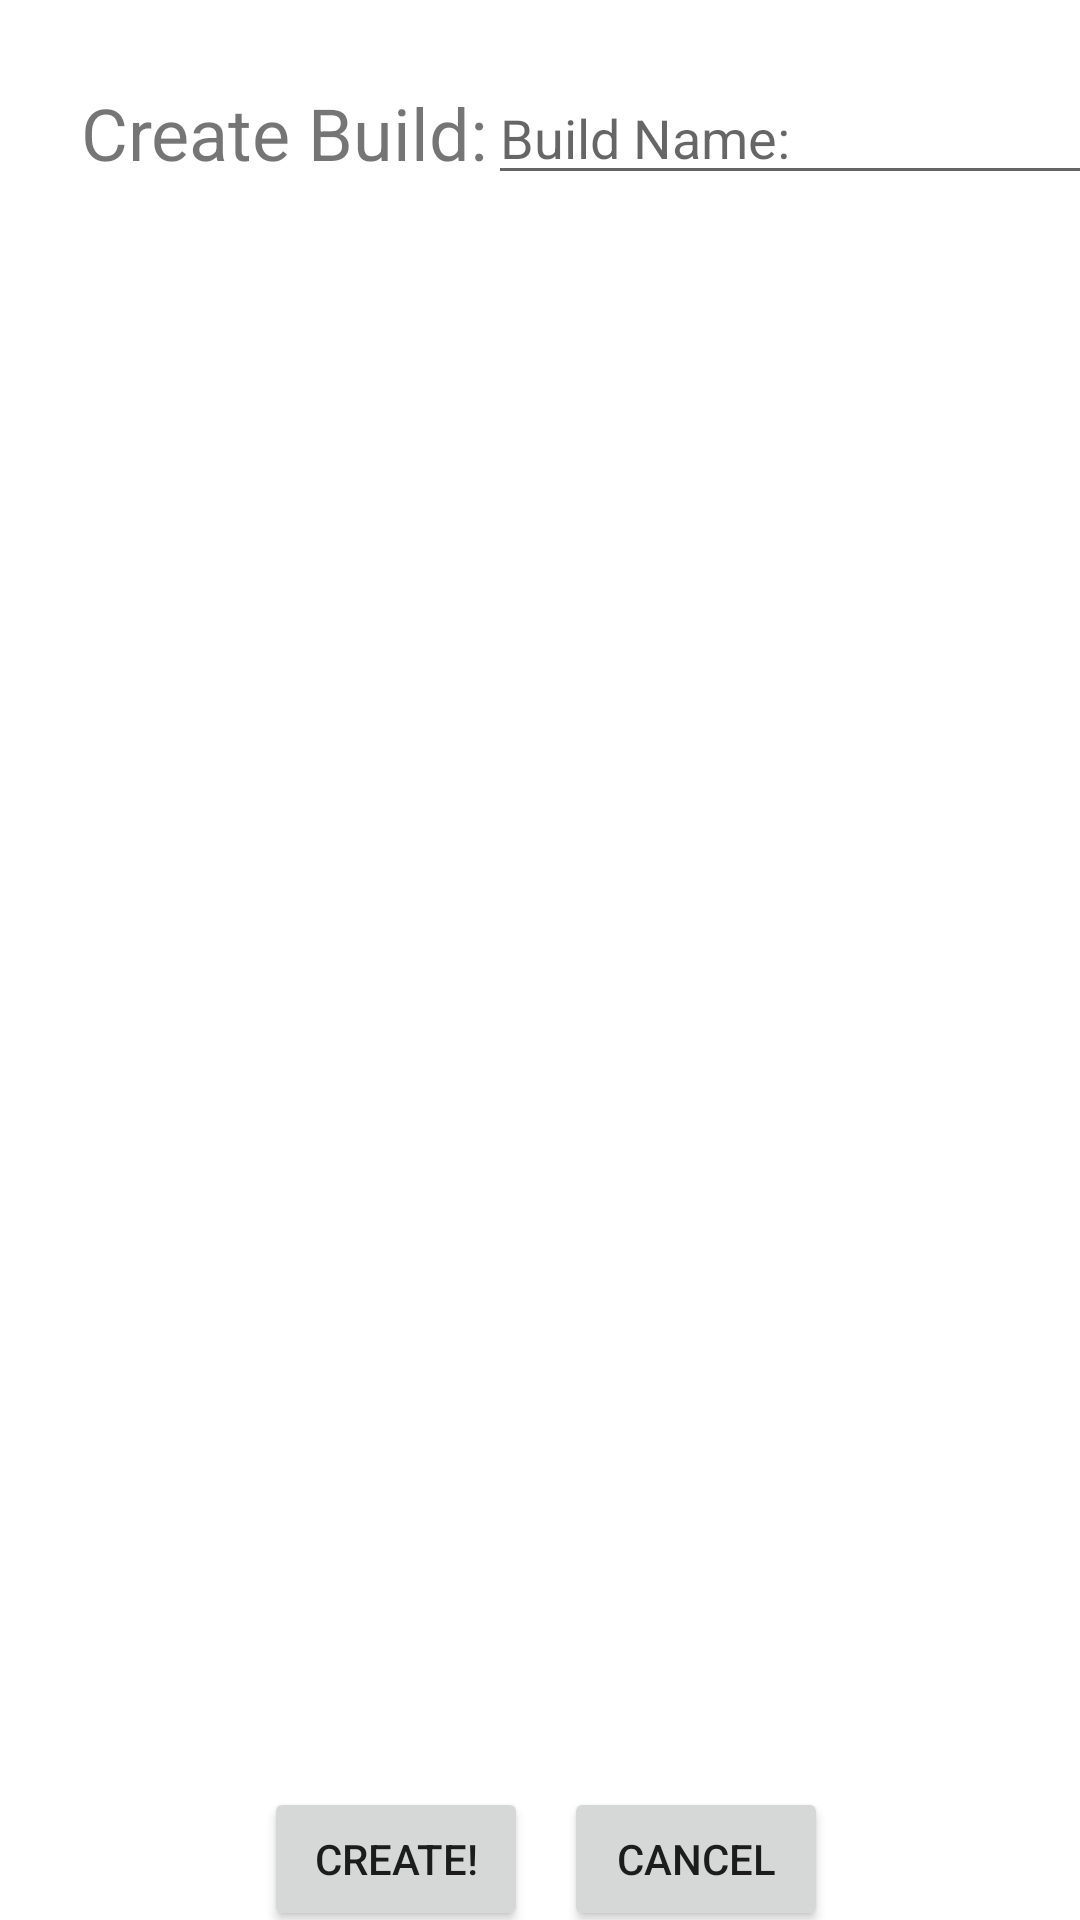

Layout XML and referenced resources for this Android screen:
<!-- AndroidManifest.xml: application theme Theme.Buildacomputer -->
<!-- res/layout/new_build_recycler.xml -->
<?xml version="1.0" encoding="utf-8"?>
<androidx.constraintlayout.widget.ConstraintLayout xmlns:android="http://schemas.android.com/apk/res/android"
    xmlns:app="http://schemas.android.com/apk/res-auto"
    xmlns:tools="http://schemas.android.com/tools"
    android:layout_width="match_parent"
    android:layout_height="match_parent"
    tools:context=".PartsRecyclerActivity">

    <TextView
        android:id="@+id/searchTitle3"
        android:layout_width="wrap_content"
        android:layout_height="wrap_content"
        android:text="@string/create_build_title"
        android:textSize="24sp"
        app:layout_constraintBottom_toBottomOf="parent"
        app:layout_constraintHorizontal_bias="0.12"
        app:layout_constraintLeft_toLeftOf="parent"
        app:layout_constraintRight_toRightOf="parent"
        app:layout_constraintTop_toTopOf="parent"
        app:layout_constraintVertical_bias="0.046" />

    <androidx.recyclerview.widget.RecyclerView
        android:id="@+id/part_list"
        android:layout_width="398dp"
        android:layout_height="551dp"
        app:layout_constraintBottom_toBottomOf="parent"
        app:layout_constraintEnd_toEndOf="parent"
        app:layout_constraintStart_toStartOf="parent"
        app:layout_constraintTop_toTopOf="parent" />

    <Button
        android:id="@+id/createBuildButton"
        android:layout_width="wrap_content"
        android:layout_height="wrap_content"
        android:layout_marginStart="88dp"
        android:layout_marginBottom="16dp"
        android:text="@string/create_build"
        app:layout_constraintBottom_toBottomOf="parent"
        app:layout_constraintStart_toStartOf="parent"
        app:layout_constraintTop_toBottomOf="@+id/part_list"
        app:layout_constraintVertical_bias="0.0" />

    <Button
        android:id="@+id/cancelBuildButton"
        android:layout_width="wrap_content"
        android:layout_height="wrap_content"
        android:layout_marginEnd="84dp"
        android:text="@string/cancel_build"
        app:layout_constraintBottom_toBottomOf="parent"
        app:layout_constraintEnd_toEndOf="parent"
        app:layout_constraintTop_toBottomOf="@+id/part_list"
        app:layout_constraintVertical_bias="0.0" />

    <EditText
        android:id="@+id/buildName"
        android:layout_width="wrap_content"
        android:layout_height="wrap_content"
        android:ems="10"
        android:hint="@string/build_name"
        android:inputType="textPersonName"
        app:layout_constraintBottom_toBottomOf="@+id/searchTitle3"
        app:layout_constraintStart_toEndOf="@+id/searchTitle3"
        app:layout_constraintTop_toTopOf="@+id/searchTitle3" />
</androidx.constraintlayout.widget.ConstraintLayout>
<!-- resources referenced by this layout -->
<resources>
  <string name="build_name">Build Name:</string>
  <string name="cancel_build">Cancel</string>
  <string name="create_build">Create!</string>
  <string name="create_build_title">Create Build:</string>
  <style name="Theme.Buildacomputer" parent="Theme.MaterialComponents.DayNight.DarkActionBar">
          
          <item name="colorPrimary">@color/purple_500</item>
          <item name="colorPrimaryVariant">@color/purple_700</item>
          <item name="colorOnPrimary">@color/white</item>
          
          <item name="colorSecondary">@color/teal_200</item>
          <item name="colorSecondaryVariant">@color/teal_700</item>
          <item name="colorOnSecondary">@color/black</item>
          
          <item name="android:statusBarColor" tools:targetApi="l">?attr/colorPrimaryVariant</item>
          
      </style>
  <color name="purple_500">#FF3399FF</color>
  <color name="purple_700">#FF3399FF</color>
  <color name="white">#FFFFFFFF</color>
  <color name="teal_200">#FF03DAC5</color>
  <color name="teal_700">#FF018786</color>
  <color name="black">#FF000000</color>
</resources>
